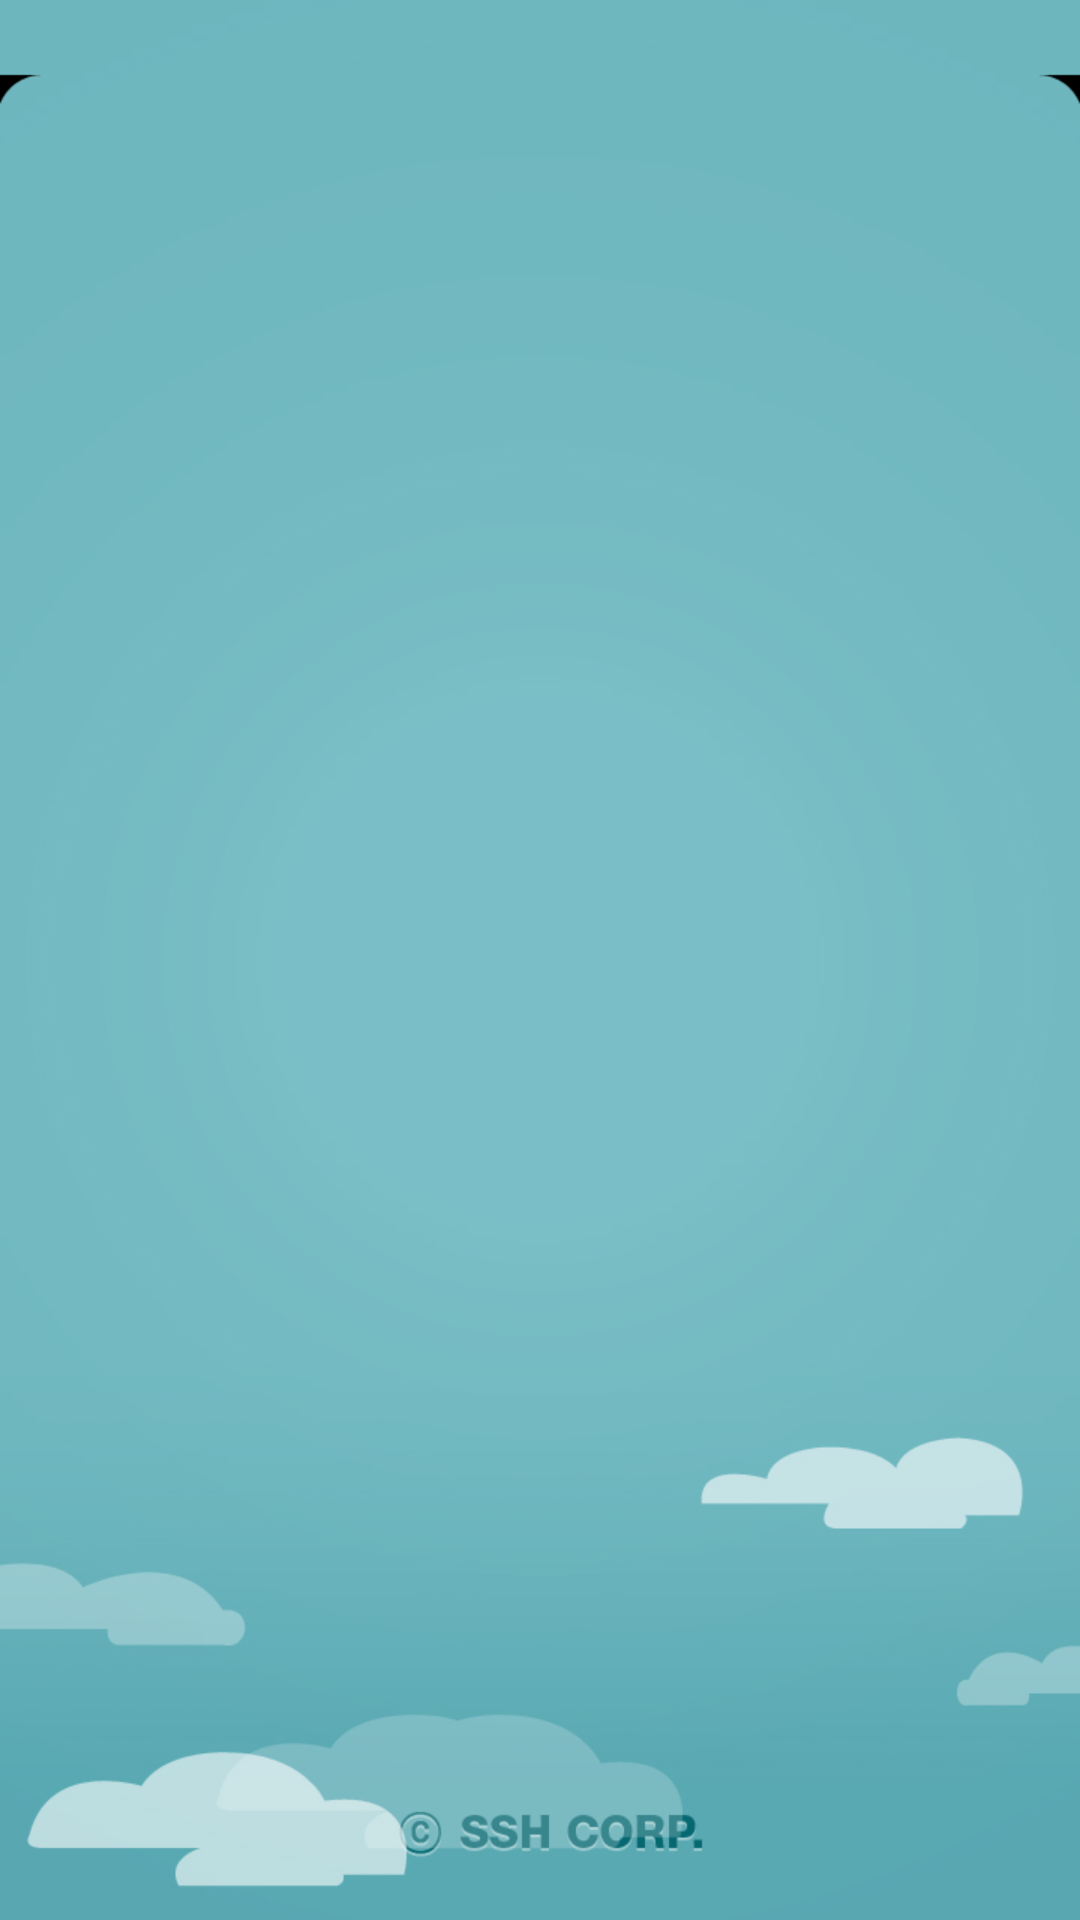

This screen was rendered from an Android layout file. Write that file and the resources it references.
<!-- AndroidManifest.xml: fallback theme Theme.MaterialComponents.DayNight.NoActionBar -->
<!-- res/layout/activity_splash.xml -->
<LinearLayout xmlns:android="http://schemas.android.com/apk/res/android"
    xmlns:tools="http://schemas.android.com/tools"
    android:layout_width="fill_parent"
    android:layout_height="fill_parent"
    android:orientation="vertical"
   	android:layoutAnimation="@anim/layout_anim"
    android:background="@drawable/bg_splash"
>

    <ImageView
        android:id="@+id/appMark"
        android:layout_width="wrap_content"
        android:layout_height="wrap_content"
        android:layout_gravity="center_horizontal"
        android:src="@drawable/logo"
        android:drawingCacheQuality="high"
        android:paddingTop="200px"
    />

    <TextView
        android:id="@+id/msg"
        android:layout_width="wrap_content"
        android:layout_height="wrap_content"
        android:layout_gravity="center_horizontal"
        android:paddingTop="150px"
        android:text="아이튼튼 화이팅!!"
        android:textSize="20dp"
        android:textColor="#ffffff"
        />

</LinearLayout>
<!-- resources referenced by this layout -->
<resources>
  <!-- drawable bg_splash: jpg bitmap (drawable-xhdpi, 114597 bytes) -->
  <!-- drawable logo: png bitmap (drawable-xhdpi, 51411 bytes) -->
</resources>
